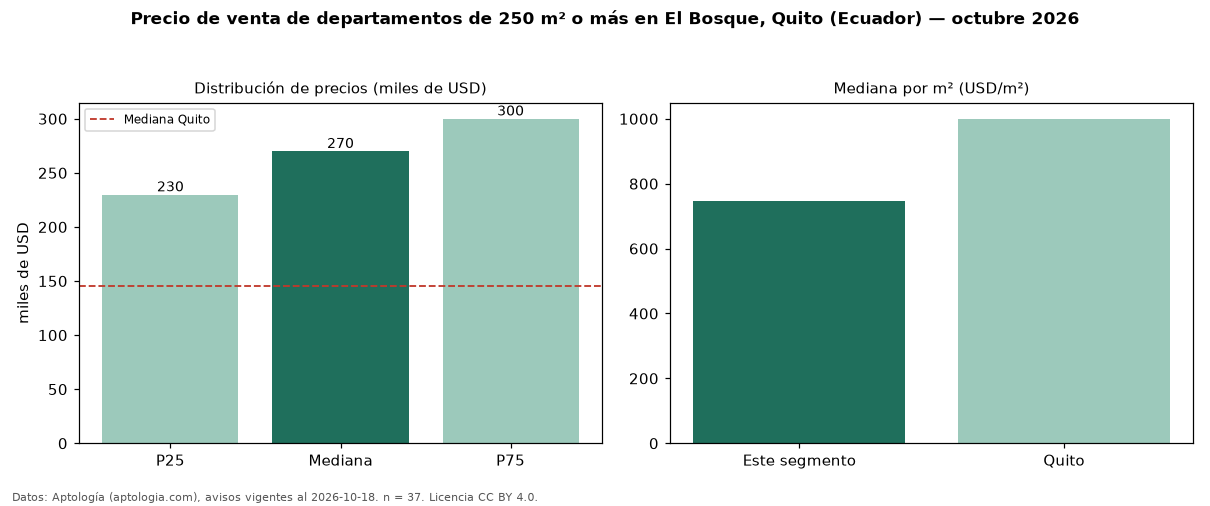

Data behind this chart, as committed beside it:
seccion, metrica, valor, moneda, n
filtro, area6, de 250 m² o más, , 37
precio, p25, 229900, USD, 37
precio, mediana, 270000, USD, 37
precio, p75, 300000, USD, 37
precio, minimo, 165000, USD, 37
precio, maximo, 430000, USD, 37
m2, mediana_precio_m2, 745.9, USD, 36
m2, area_mediana_m2, 351.0, m2, 36
banos, mediana_banos, 4.0, , 
habitaciones, 3+, 270000, USD, 37
ciudad, mediana_ciudad_referencia, 145000, USD, 
ciudad, mediana_m2_ciudad, 1000, USD, 
fuente, fecha_datos, 2026-10-18, , 
fuente, atribucion, https://www.aptologia.com/ec/venta/quito, , 
fuente, licencia, CC BY 4.0, , 
